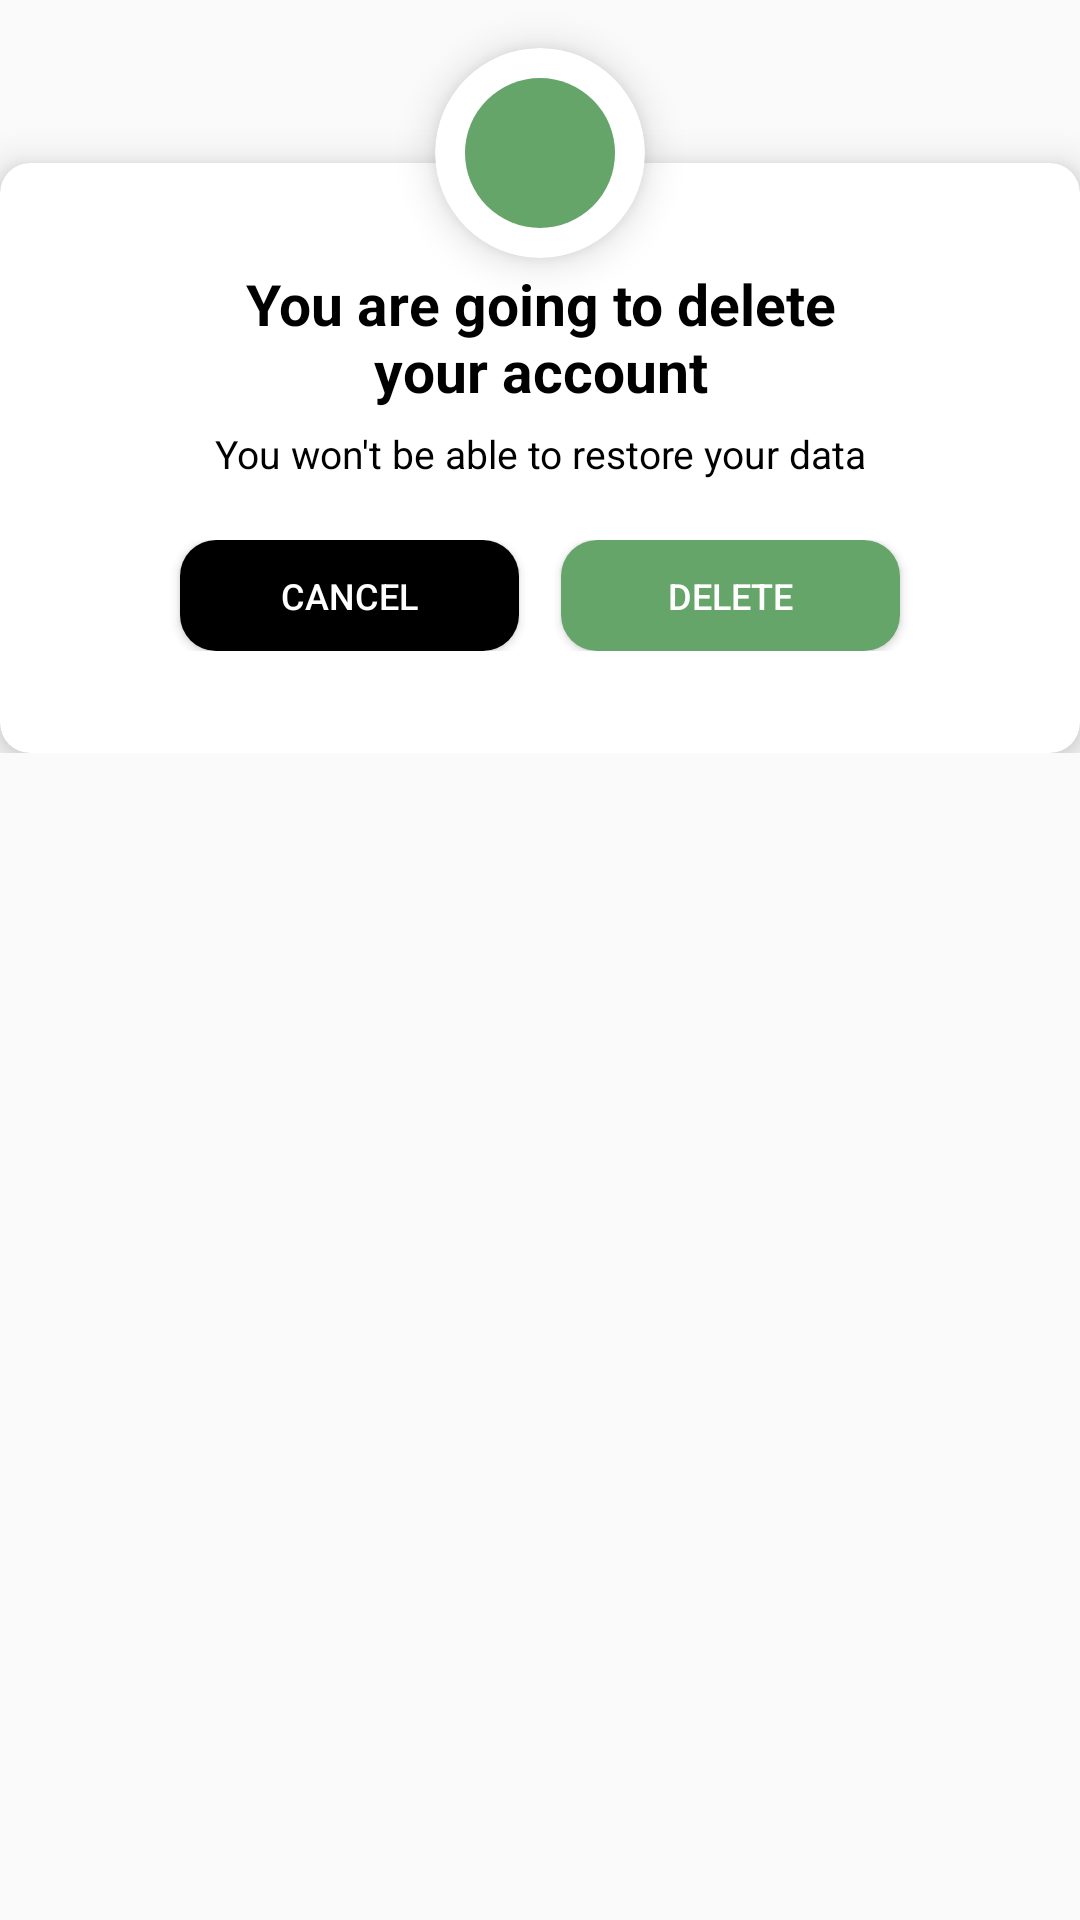

The Android layout XML behind this screen, and the referenced resources:
<!-- AndroidManifest.xml: application theme Theme.LiveProject -->
<!-- res/layout/fragment_pop_up_delete_account.xml -->
<?xml version="1.0" encoding="utf-8"?>
<FrameLayout xmlns:android="http://schemas.android.com/apk/res/android"
    xmlns:app="http://schemas.android.com/apk/res-auto"
    xmlns:tools="http://schemas.android.com/tools"
    android:layout_width="wrap_content"
    android:layout_height="wrap_content"
    tools:context=".ui.view.fragments.PopUpDeleteAccount">

    <androidx.constraintlayout.widget.ConstraintLayout
        android:layout_width="wrap_content"
        android:layout_height="290dp">

        <androidx.cardview.widget.CardView
            android:id="@+id/firstCardView"
            android:layout_width="70dp"
            android:layout_height="70dp"
            android:layout_marginTop="16dp"
            app:cardCornerRadius="50dp"
            app:cardElevation="8dp"
            app:layout_constraintEnd_toEndOf="parent"
            app:layout_constraintHorizontal_bias="0.5"
            app:layout_constraintStart_toStartOf="parent"
            app:layout_constraintTop_toTopOf="parent">

            <LinearLayout
                android:layout_width="50dp"
                android:layout_height="50dp"
                android:layout_gravity="center"
                android:background="@drawable/roundbackground_green" />

            <ImageView
                android:layout_width="24dp"
                android:layout_height="24dp"
                android:layout_gravity="center"
                android:src="@drawable/exclamation_warning" />
        </androidx.cardview.widget.CardView>


        <androidx.constraintlayout.widget.ConstraintLayout
            android:layout_width="wrap_content"
            android:layout_height="wrap_content"
            app:layout_constraintBottom_toBottomOf="parent"
            app:layout_constraintEnd_toEndOf="parent"
            app:layout_constraintStart_toStartOf="parent"
            app:layout_constraintTop_toTopOf="parent">

            <androidx.cardview.widget.CardView
                android:id="@+id/secondCardView"
                android:layout_width="360dp"
                android:layout_height="wrap_content"
                android:layout_marginTop="15dp"
                app:cardCornerRadius="10dp"
                app:cardElevation="8dp"
                app:layout_constraintBottom_toBottomOf="parent"
                app:layout_constraintEnd_toEndOf="parent"
                app:layout_constraintStart_toStartOf="parent"
                app:layout_constraintTop_toTopOf="parent">

                <LinearLayout
                    android:layout_width="match_parent"
                    android:layout_height="match_parent"
                    android:orientation="vertical"
                    android:paddingHorizontal="24dp"
                    android:paddingVertical="34dp">

                    <TextView
                        android:id="@+id/delete_account_layout_heading"
                        android:layout_width="208dp"
                        android:layout_height="wrap_content"
                        android:layout_gravity="center_horizontal"
                        android:text="You are going to delete your account"
                        android:textAlignment="center"
                        android:textColor="@color/black"
                        android:textSize="19sp"
                        android:textStyle="bold" />

                    <TextView
                        android:id="@+id/delete_account_restore_tv"
                        android:layout_width="224dp"
                        android:layout_height="wrap_content"
                        android:layout_gravity="center_horizontal"
                        android:layout_marginTop="6dp"
                        android:text="You won't be able to restore your data"
                        android:textAlignment="center"
                        android:textColor="@color/black"
                        android:textSize="13sp" />

                    <LinearLayout
                        android:layout_width="match_parent"
                        android:layout_height="wrap_content"
                        android:layout_marginTop="20dp"
                        android:gravity="center"
                        android:orientation="horizontal">

                        <Button
                            android:id="@+id/delete_account_layout_cancel_btn"
                            android:layout_width="113dp"
                            android:layout_height="37dp"
                            android:layout_marginEnd="7dp"
                            android:background="@drawable/rounded_button_green"
                            android:backgroundTint="@color/black"
                            android:text="Cancel"
                            android:textColor="@color/white"
                            android:textSize="12sp" />

                        <Button
                            android:id="@+id/delete_account_layout_delete_btn"
                            android:layout_width="113dp"
                            android:layout_height="37dp"
                            android:layout_marginStart="7dp"
                            android:background="@drawable/rounded_button_green"
                            android:text="Delete"
                            android:textColor="@color/white"
                            android:textSize="12sp" />
                    </LinearLayout>

                </LinearLayout>
            </androidx.cardview.widget.CardView>

        </androidx.constraintlayout.widget.ConstraintLayout>


    </androidx.constraintlayout.widget.ConstraintLayout>


</FrameLayout>
<!-- resources referenced by this layout -->
<resources>
  <color name="black">#FF000000</color>
  <color name="white">#FFFFFFFF</color>
  <!-- drawable roundbackground_green (drawable) -->
  <shape xmlns:android="http://schemas.android.com/apk/res/android">
      <solid android:color="@color/green"/> 
      <corners android:radius="56dp"/> 
  </shape>
  <!-- drawable rounded_button_green (drawable) -->
  <?xml version="1.0" encoding="utf-8"?>
  <shape xmlns:android="http://schemas.android.com/apk/res/android">
      <solid android:color="@color/green" />
      <corners android:radius="12dp" />
  </shape>
  <style name="Theme.LiveProject" parent="Base.Theme.LiveProject" />
  <color name="green">#66A56A</color>
  <style name="Base.Theme.LiveProject" parent="Theme.AppCompat.DayNight.NoActionBar">
          
          
          <item name="bottomSheetStyle">@style/BottomNav</item>
          <item name="android:statusBarColor">@color/statusBarColor</item>
  
      </style>
  <style name="BottomNav" parent="Widget.MaterialComponents.BottomNavigationView.Colored">
          <item name="background">@color/white</item>
      </style>
  <color name="statusBarColor">#595858</color>
</resources>
